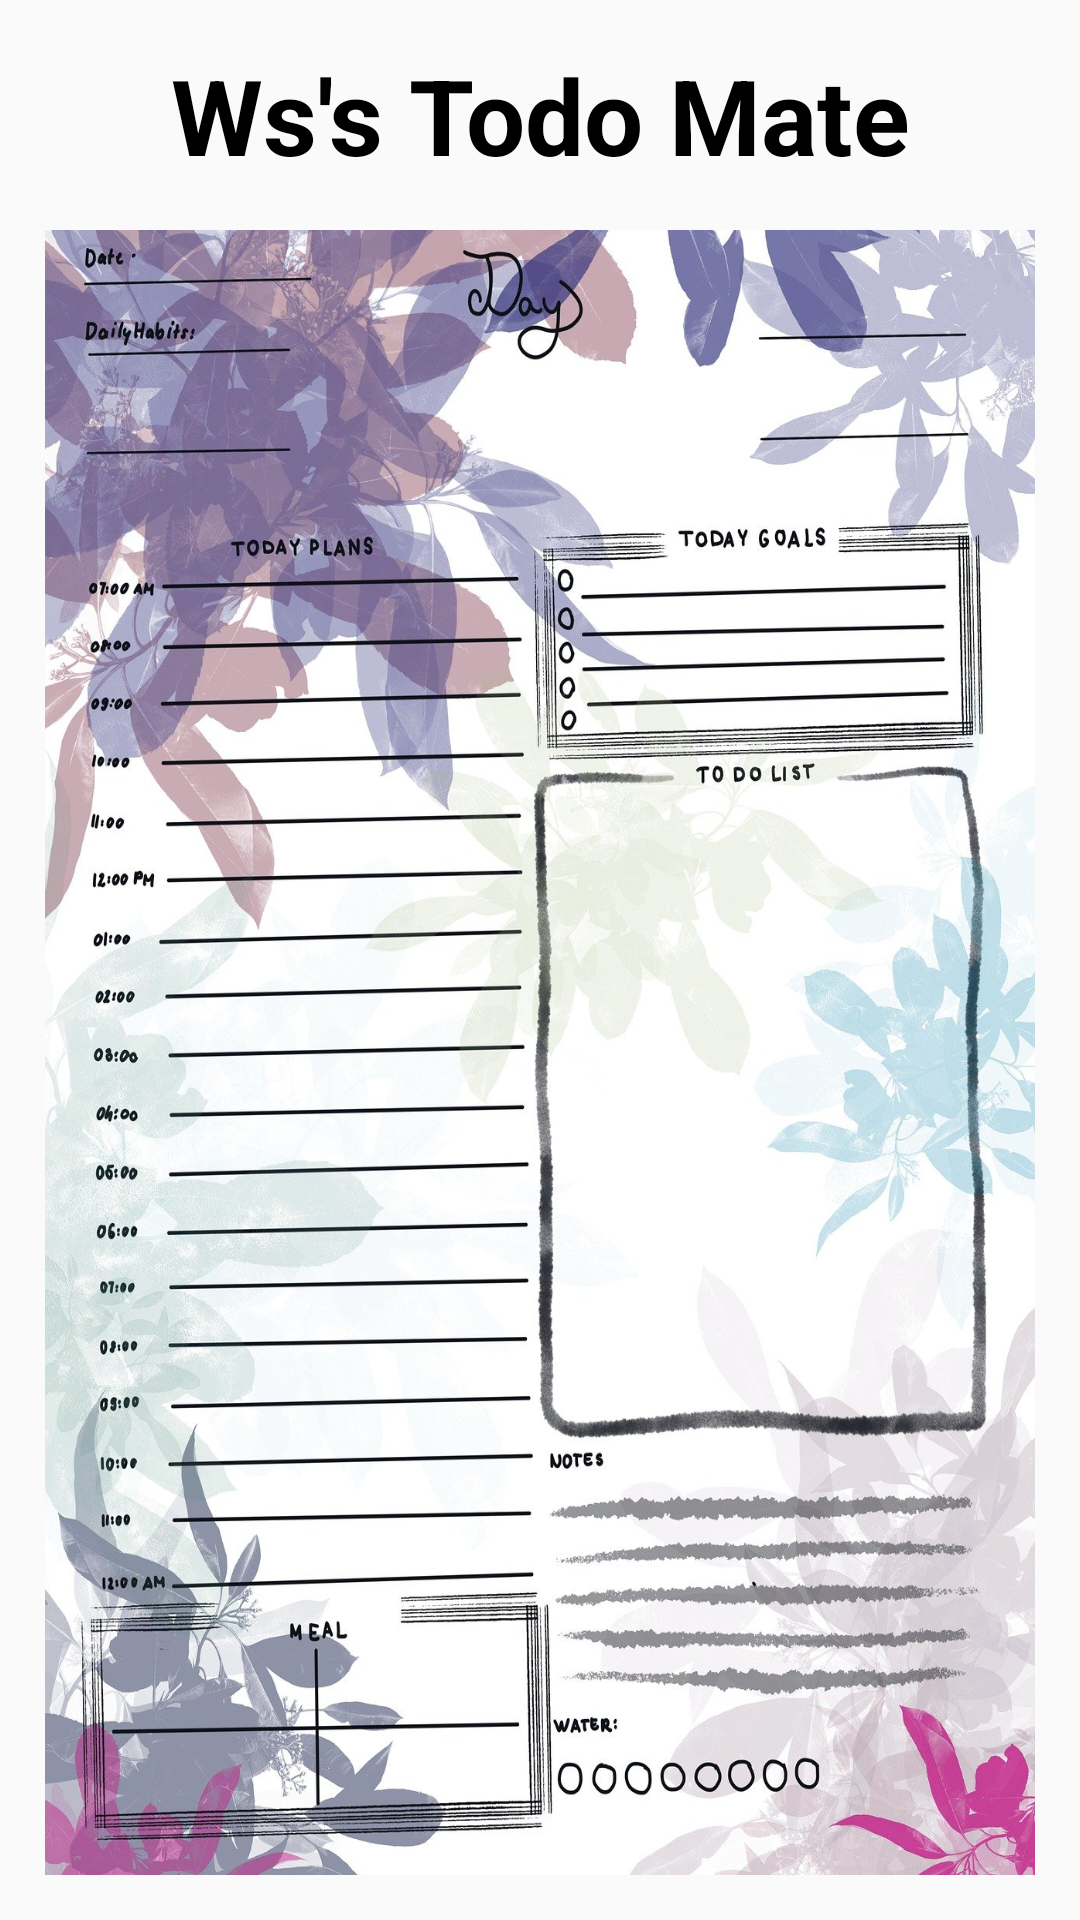

Produce the Android XML layout that renders to this screen, including the resource entries it uses.
<!-- AndroidManifest.xml: application theme Theme.TodoMate -->
<!-- res/layout/activity_splash.xml -->
<?xml version="1.0" encoding="utf-8"?>
<layout>
    <LinearLayout
        xmlns:android="http://schemas.android.com/apk/res/android"
        xmlns:app="http://schemas.android.com/apk/res-auto"
        xmlns:tools="http://schemas.android.com/tools"
        android:layout_width="match_parent"
        android:layout_height="match_parent"
        tools:context=".SplashActivity"
        android:orientation="vertical">

        <TextView
            android:text="Ws's Todo Mate"
            android:layout_gravity="center"
            android:gravity="center"
            android:textSize="35sp"
            android:textColor="@color/black"
            android:layout_marginTop="15dp"
            android:textStyle="bold"
            android:layout_width="match_parent"
            android:layout_height="wrap_content"/>

        <ImageView
            android:layout_margin="15dp"
            android:src="@drawable/splash"
            android:scaleType="fitXY"
            android:layout_width="wrap_content"
            android:layout_height="wrap_content"/>

    </LinearLayout>
</layout>
<!-- resources referenced by this layout -->
<resources>
  <!-- drawable splash: jpg bitmap (drawable, 392279 bytes) -->
  <style name="Theme.TodoMate" parent="Theme.AppCompat.Light.NoActionBar">
          
          <item name="colorPrimary">@color/purple_500</item>
          <item name="isLightTheme">true</item>
          <item name="colorPrimaryVariant">@color/purple_700</item>
          <item name="colorOnPrimary">@color/white</item>
          <item name="windowNoTitle">true</item>
          
          <item name="colorSecondary">@color/teal_200</item>
          <item name="colorSecondaryVariant">@color/teal_700</item>
          <item name="colorOnSecondary">@color/black</item>
          
          <item name="android:statusBarColor" tools:targetApi="l">?attr/colorPrimaryVariant</item>
          
      </style>
  <!-- not gathered from this repository: default colours our renderer supplied (Android Studio template values) -->
  <color name="purple_500">#FF6200EE</color>
  <color name="purple_700">#FF3700B3</color>
  <color name="teal_200">#FF03DAC5</color>
  <color name="teal_700">#FF018786</color>
  <color name="black">#FF000000</color>
  <color name="white">#FFFFFFFF</color>
</resources>
